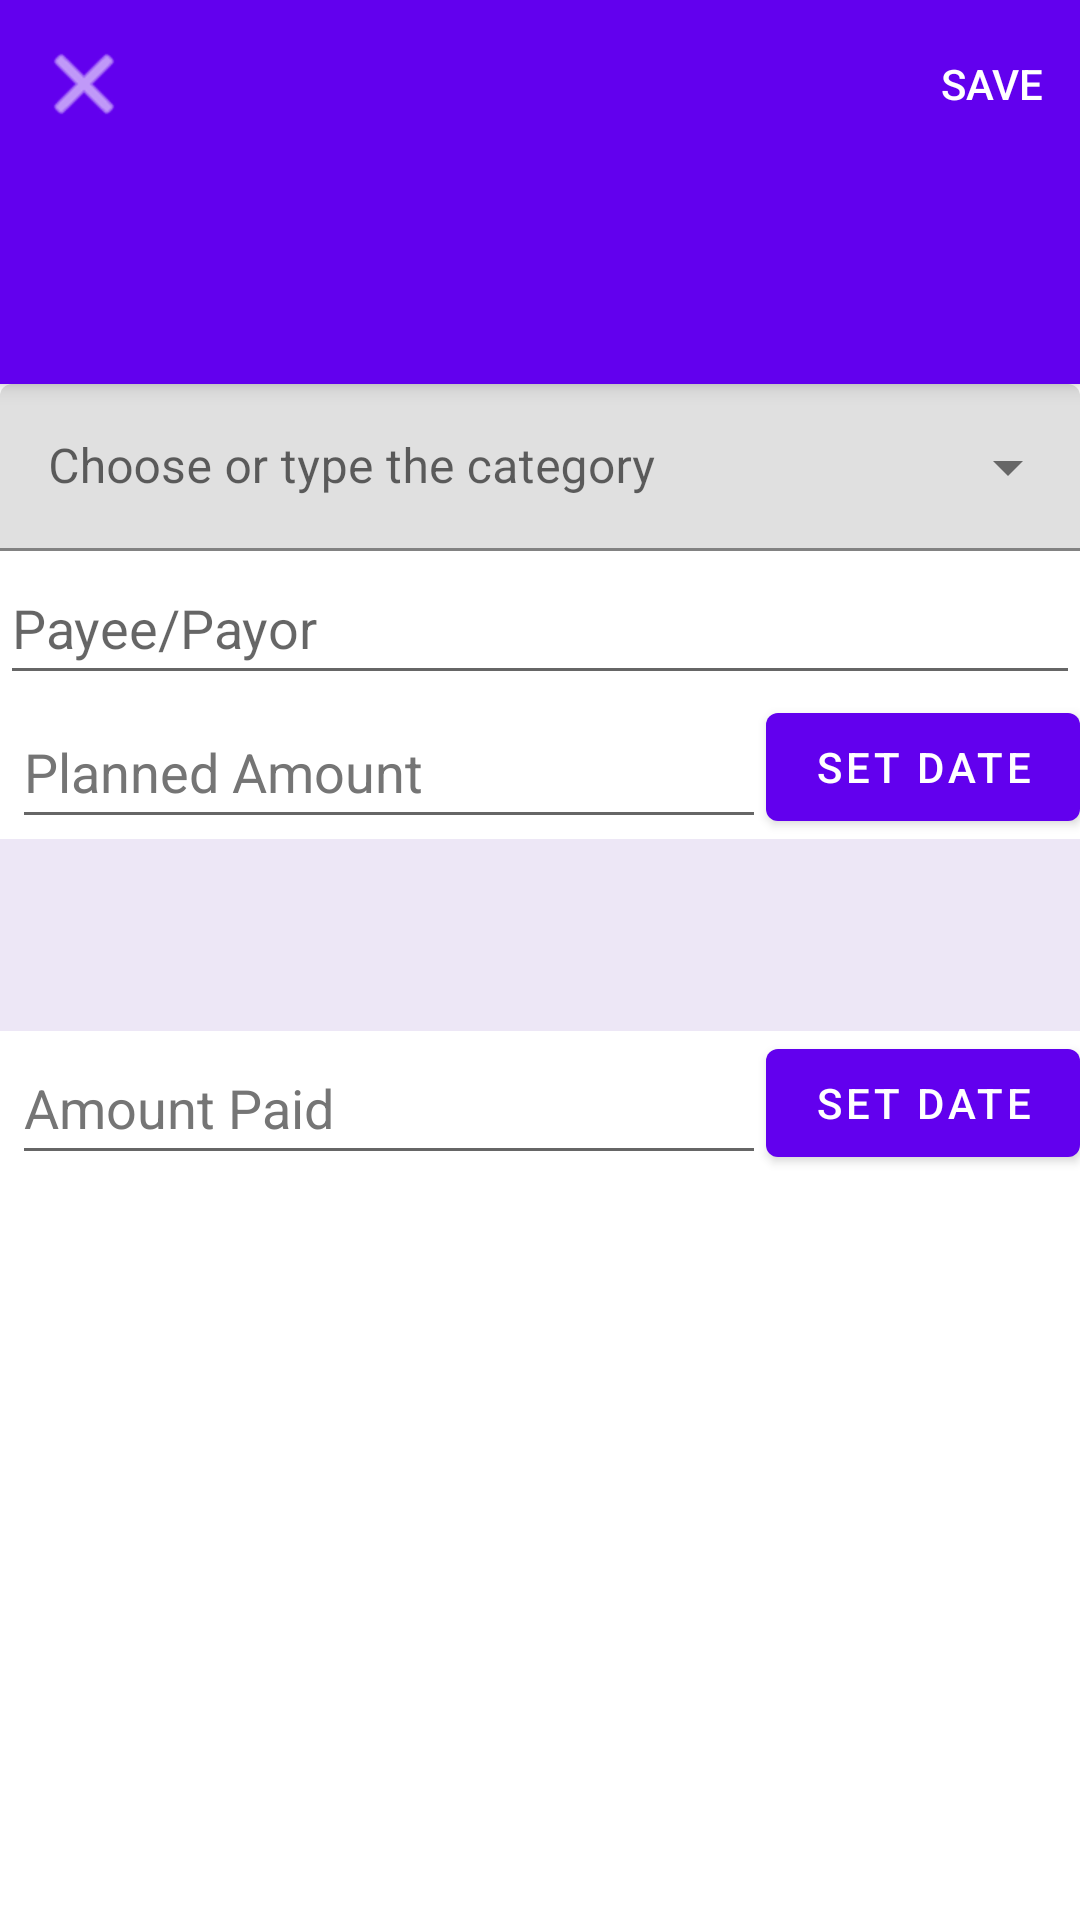

Produce the Android XML layout that renders to this screen, including the resource entries it uses.
<!-- AndroidManifest.xml: application theme Theme.TheMoneyLogs -->
<!-- res/layout/fragment_item_detail.xml -->
<?xml version="1.0" encoding="utf-8"?>
<androidx.coordinatorlayout.widget.CoordinatorLayout xmlns:android="http://schemas.android.com/apk/res/android"
    xmlns:app="http://schemas.android.com/apk/res-auto"
    xmlns:tools="http://schemas.android.com/tools"
    android:id="@+id/item_detail_container"
    android:layout_width="match_parent"
    android:layout_height="match_parent"
    tools:context=".ItemDetailHostActivity"
    tools:ignore="MergeRootFrame">

    <com.google.android.material.appbar.AppBarLayout
        android:id="@+id/app_bar"
        android:layout_width="match_parent"
        android:layout_height="@dimen/app_bar_height"
        android:textAlignment="center"
        android:theme="@style/ThemeOverlay.AppCompat.Dark.ActionBar">

        <com.google.android.material.appbar.CollapsingToolbarLayout
            android:id="@+id/toolbar_layout"
            android:layout_width="match_parent"
            android:layout_height="match_parent"
            android:layout_gravity="center_horizontal"
            android:elevation="20dp"
            android:foregroundGravity="top|left"
            android:textAlignment="center"
            android:visibility="visible"
            app:collapsedTitleGravity="top|start"
            app:collapsedTitleTextAppearance="@style/TextAppearance.App.CollapsingToolbar.Collapsed"
            app:contentScrim="@color/purple_500"
            app:expandedTitleGravity="top|start"
            app:expandedTitleMarginBottom="0dp"
            app:expandedTitleMarginStart="0dp"
            app:expandedTitleTextAppearance="@style/TextAppearance.AppCompat.Display1"
            app:maxLines="2"
            app:title="Testing"
            app:titleEnabled="true"
            app:toolbarId="@+id/toolbar">

            <TextView
                android:id="@+id/txnTitle"
                android:layout_width="match_parent"
                android:layout_height="wrap_content"
                android:layout_marginHorizontal="56sp"
                android:gravity="start"
                android:maxLines="3"
                android:textAppearance="@style/TextAppearance.AppCompat.Display1" />

            <com.google.android.material.appbar.MaterialToolbar
                android:id="@+id/detail_toolbar"
                android:layout_width="match_parent"
                android:layout_height="match_parent"
                android:layout_gravity="center_horizontal|top"
                android:clipChildren="false"
                android:contextClickable="true"
                android:elevation="0dp"
                android:gravity="start"
                android:textAlignment="viewStart"
                app:layout_collapseMode="none"
                app:menu="@menu/item_action_bar"
                app:navigationIcon="@android:drawable/ic_menu_close_clear_cancel"
                app:navigationIconTint="@color/white"
                app:popupTheme="@style/ThemeOverlay.MaterialComponents.Light"
                app:subtitleCentered="false"
                app:titleCentered="false"
                app:titleMarginTop="0dp"
                app:titleTextAppearance="@style/TextAppearance.AppCompat.Display1" />
        </com.google.android.material.appbar.CollapsingToolbarLayout>

    </com.google.android.material.appbar.AppBarLayout>

    <androidx.constraintlayout.widget.ConstraintLayout
        android:layout_width="match_parent"
        android:layout_height="match_parent"
        android:layout_marginTop="128dp">

        <com.google.android.material.textfield.TextInputLayout
            android:id="@+id/category_menu"
            style="@style/Widget.MaterialComponents.TextInputLayout.FilledBox.ExposedDropdownMenu"
            android:layout_width="match_parent"
            android:layout_height="wrap_content"
            android:hint="@string/category_widget_hint"
            android:labelFor="@id/category_textview"
            app:layout_constraintEnd_toEndOf="parent"
            app:layout_constraintStart_toStartOf="parent"
            app:layout_constraintTop_toTopOf="parent">

            <AutoCompleteTextView
                android:id="@+id/category_textview"
                android:layout_width="match_parent"
                android:layout_height="match_parent"
                android:inputType="none|textWebEditText"
                android:textColorHint="#616161"
                tools:ignore="TextContrastCheck,SpeakableTextPresentCheck" />

        </com.google.android.material.textfield.TextInputLayout>

        <LinearLayout
            android:layout_width="0dp"
            android:layout_height="wrap_content"
            android:orientation="horizontal"
            app:layout_constraintEnd_toEndOf="parent"
            app:layout_constraintStart_toStartOf="parent"
            app:layout_constraintTop_toBottomOf="@+id/item_prior_notes">

            <com.google.android.material.textfield.TextInputEditText
                android:id="@+id/actual_amount"
                android:layout_width="match_parent"
                android:layout_height="wrap_content"
                android:layout_marginStart="4dp"
                android:layout_weight="1.1"
                android:ems="10"
                android:hint="@string/lbl_actual_amount"
                android:importantForAutofill="no"
                android:inputType="number|numberDecimal"
                android:minHeight="48dp"
                android:selectAllOnFocus="false"
                android:singleLine="true"
                android:textColorHint="#757575" />

            <com.google.android.material.button.MaterialButton
                android:id="@+id/actual_date"
                android:layout_width="wrap_content"
                android:layout_height="match_parent"
                android:layout_weight="0"
                android:contentDescription="@string/lbl_set_date_paid"
                android:text="@string/set_date"
                android:textAppearance="@style/TextAppearance.MaterialComponents.Button" />

        </LinearLayout>

        <com.google.android.material.textfield.TextInputEditText
            android:id="@+id/payee"
            android:layout_width="0dp"
            android:layout_height="wrap_content"
            android:hint="@string/payee_payor"
            android:minHeight="48dp"
            android:minLines="1"
            android:textAlignment="gravity"
            app:layout_constraintEnd_toEndOf="parent"
            app:layout_constrainedHeight="true"
            app:layout_constraintStart_toStartOf="parent"
            app:layout_constraintTop_toBottomOf="@id/category_menu" />

        <ScrollView
            android:id="@+id/item_prior_notes"
            android:layout_width="match_parent"
            android:layout_height="0dp"
            android:background="#EDE7F6"
            android:minHeight="64sp"
            android:outlineProvider="none"
            app:layout_constraintEnd_toEndOf="parent"
            app:layout_constraintHeight_max="64sp"
            app:layout_constraintHeight_min="64sp"
            app:layout_constraintHorizontal_bias="0.0"
            app:layout_constraintStart_toStartOf="parent"
            app:layout_constraintTop_toBottomOf="@+id/linearLayout">

            <com.google.android.material.textview.MaterialTextView
                android:id="@+id/item_notes"
                android:layout_width="match_parent"
                android:layout_height="wrap_content"
                android:textAppearance="@style/TextAppearance.MaterialComponents.Body1" />
        </ScrollView>

        <LinearLayout
            android:id="@+id/linearLayout"
            android:layout_width="match_parent"
            android:layout_height="wrap_content"
            android:orientation="horizontal"
            app:layout_constraintStart_toStartOf="parent"
            app:layout_constraintTop_toBottomOf="@id/payee">

            <com.google.android.material.textfield.TextInputEditText
                android:id="@+id/planned_amount"
                android:layout_width="match_parent"
                android:layout_height="wrap_content"
                android:layout_marginStart="4dp"
                android:layout_weight="1.1"
                android:ems="10"
                android:hint="@string/lbl_planned_amount"
                android:importantForAutofill="no"
                android:inputType="number|numberDecimal"
                android:minHeight="48dp"
                android:selectAllOnFocus="false"
                android:singleLine="true"
                android:textColorHint="#757575" />

            <com.google.android.material.button.MaterialButton
                android:id="@+id/planned_date"
                android:layout_width="wrap_content"
                android:layout_height="match_parent"
                android:layout_weight="0"
                android:contentDescription="@string/lbl_set_due_date"
                android:text="@string/set_date"
                android:textAppearance="@style/TextAppearance.MaterialComponents.Button" />

        </LinearLayout>

    </androidx.constraintlayout.widget.ConstraintLayout>


</androidx.coordinatorlayout.widget.CoordinatorLayout>
<!-- resources referenced by this layout -->
<resources>
  <dimen name="app_bar_height">128dp</dimen>
  <string name="category_widget_hint">Choose or type the category</string>
  <string name="lbl_actual_amount">Amount Paid</string>
  <string name="lbl_planned_amount">Planned Amount</string>
  <string name="lbl_set_date_paid">Set or change the date paid</string>
  <string name="lbl_set_due_date">Set or change the due date</string>
  <string name="payee_payor">Payee/Payor</string>
  <string name="set_date">Set Date</string>
  <style name="Theme.TheMoneyLogs" parent="Theme.MaterialComponents.DayNight.DarkActionBar">
          
          <item name="colorPrimary">@color/purple_500</item>
          <item name="colorPrimaryVariant">@color/purple_700</item>
          <item name="colorOnPrimary">@color/white</item>
          
          <item name="colorSecondary">@color/teal_200</item>
          <item name="colorSecondaryVariant">@color/teal_700</item>
          <item name="colorOnSecondary">@color/black</item>
          
          <item name="android:statusBarColor" tools:targetApi="l">?attr/colorPrimaryVariant</item>
          
      </style>
  <!-- not gathered from this repository: default colours our renderer supplied (Android Studio template values) -->
  <color name="purple_500">#FF6200EE</color>
  <color name="purple_700">#FF3700B3</color>
  <color name="teal_200">#FF03DAC5</color>
  <color name="teal_700">#FF018786</color>
  <color name="black">#FF000000</color>
  <color name="white">#FFFFFFFF</color>
</resources>
